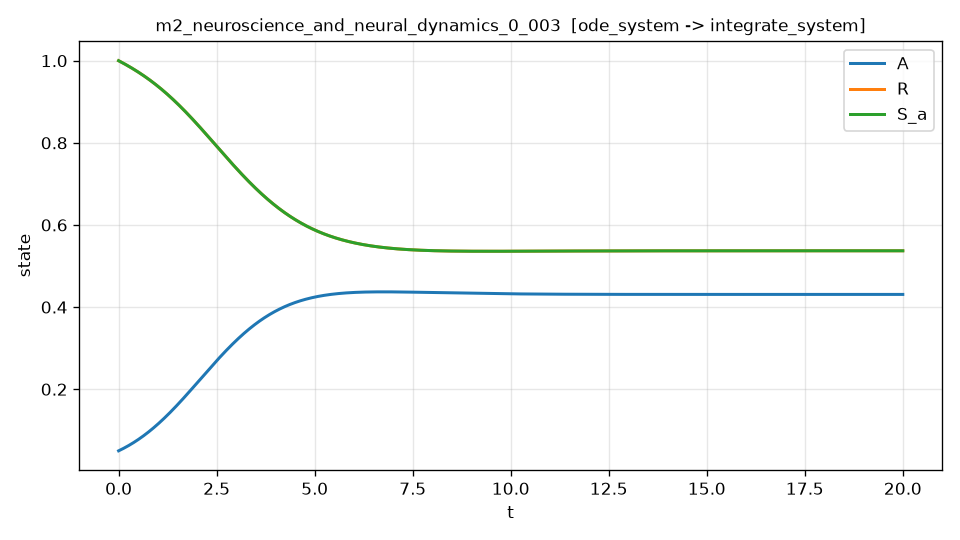

The file beside this chart, header and first rows:
t, A, R, S_a, dA_dt, dA_dt_noisy
0.000000000000000000e+00, 5.000000000000000278e-02, 1.000000000000000000e+00, 1.000000000000000000e+00, 4.551980198019801860e-02, 4.897564390084587632e-02
4.000800160032006413e-03, 5.018239589429428216e-02, 9.997998155567670020e-01, 9.997998155567670020e-01, 4.565994934394926319e-02, 5.387613077896084846e-02
8.001600320064012825e-03, 5.036535301503266421e-02, 9.995993413667578764e-01, 9.995993413667578764e-01, 4.580035896494333292e-02, 4.910472972677720760e-02
1.200240048009601837e-02, 5.054887241006420645e-02, 9.993985761160206760e-01, 9.993985761160206760e-01, 4.594103015342052704e-02, 3.290945783737692087e-02
1.600320064012802565e-02, 5.073295512138360774e-02, 9.991975184922812225e-01, 9.991975184922812225e-01, 4.608196220726503561e-02, 5.513552087399621604e-02
2.000400080016003293e-02, 5.091760219065716297e-02, 9.989961671829532541e-01, 9.989961671829532541e-01, 4.622315441643105871e-02, 5.068690014007116995e-02
2.400480096019203674e-02, 5.110281465961048070e-02, 9.987945208752355697e-01, 9.987945208752355697e-01, 4.636460606324596667e-02, 4.099507370964311503e-02
2.800560112022404402e-02, 5.128859356657779894e-02, 9.985925782573377152e-01, 9.985925782573377152e-01, 4.650631641963583196e-02, 5.231749746159936043e-02
3.200640128025605130e-02, 5.147493994650200605e-02, 9.983903380184804277e-01, 9.983903380184804277e-01, 4.664828474712127276e-02, 5.029400870898202702e-02
3.600720144028805858e-02, 5.166185483093460595e-02, 9.981877988488953024e-01, 9.981877988488953024e-01, 4.679051029681330354e-02, 4.973183526336856508e-02
4.000800160032006586e-02, 5.184933924803574595e-02, 9.979849594398250145e-01, 9.979849594398250145e-01, 4.693299230940944922e-02, 4.721721472256741603e-02
4.400880176035207314e-02, 5.203739422257420977e-02, 9.977818184835229864e-01, 9.977818184835229864e-01, 4.707573001518987332e-02, 5.254285988131434521e-02
4.800960192038407348e-02, 5.222602077592740366e-02, 9.975783746732539425e-01, 9.975783746732539425e-01, 4.721872263401379749e-02, 3.985418176399713186e-02
5.201040208041608076e-02, 5.241521992608138419e-02, 9.973746267032933543e-01, 9.973746267032933543e-01, 4.736196937531590712e-02, 4.573286989538537933e-02
5.601120224044808804e-02, 5.260499268763082353e-02, 9.971705732689277735e-01, 9.971705732689277735e-01, 4.750546943810304151e-02, 4.268427631130326111e-02
6.001200240048009532e-02, 5.279534007177903721e-02, 9.969662130664548316e-01, 9.969662130664548316e-01, 4.764922201095094650e-02, 5.363768413729722018e-02
6.401280256051210260e-02, 5.298626308633798410e-02, 9.967615447931829076e-01, 9.967615447931829076e-01, 4.779322627200121437e-02, 4.819044734681780101e-02
6.801360272054410294e-02, 5.317776273572824564e-02, 9.965565671474314602e-01, 9.965565671474314602e-01, 4.793748138895834177e-02, 4.501291387930745486e-02
7.201440288057611716e-02, 5.336984002097902580e-02, 9.963512788285311395e-01, 9.963512788285311395e-01, 4.808198651908696108e-02, 4.026290189551853804e-02
7.601520304060811750e-02, 5.356249593972819273e-02, 9.961456785368233424e-01, 9.961456785368233424e-01, 4.822674080920921758e-02, 4.565481840302051258e-02
8.001600320064013172e-02, 5.375573148622221631e-02, 9.959397649736604352e-01, 9.959397649736604352e-01, 4.837174339570227827e-02, 4.845316520088571027e-02
8.401680336067213206e-02, 5.394954765131622365e-02, 9.957335368414059751e-01, 9.957335368414059751e-01, 4.851699340449605602e-02, 4.576096435150234926e-02
8.801760352070414628e-02, 5.414394542247396441e-02, 9.955269928434342663e-01, 9.955269928434342663e-01, 4.866248995107098213e-02, 6.160312809505305576e-02
9.201840368073614662e-02, 5.433892578376783161e-02, 9.953201316841306934e-01, 9.953201316841306934e-01, 4.880823214045599406e-02, 5.887547529351393888e-02
9.601920384076814696e-02, 5.453448971587884081e-02, 9.951129520688916097e-01, 9.951129520688916097e-01, 4.895421906722674521e-02, 2.184259427756705951e-02
1.000200040008001612e-01, 5.473063819609664399e-02, 9.949054527041244489e-01, 9.949054527041244489e-01, 4.910044981550379384e-02, 3.021031735582706615e-02
1.040208041608321615e-01, 5.492737219831952955e-02, 9.946976322972476137e-01, 9.946976322972476137e-01, 4.924692345895115286e-02, 4.749920253839953060e-02
1.080216043208641757e-01, 5.512469269305442232e-02, 9.944894895566903648e-01, 9.944894895566903648e-01, 4.939363906077481881e-02, 4.517173494501128261e-02
1.120224044808961761e-01, 5.532260064741687661e-02, 9.942810231918929320e-01, 9.942810231918929320e-01, 4.954059567372157830e-02, 5.167702564870768622e-02
1.160232046409281903e-01, 5.552109702513109007e-02, 9.940722319133067364e-01, 9.940722319133067364e-01, 4.968779234007792561e-02, 5.186101165030355953e-02
1.200240048009601906e-01, 5.572018278652987600e-02, 9.938631144323939459e-01, 9.938631144323939459e-01, 4.983522809166912593e-02, 7.101361564217961719e-02
1.240248049609922049e-01, 5.591985888855469794e-02, 9.936536694616279197e-01, 9.936536694616279197e-01, 4.998290194985850754e-02, 3.886269432293569526e-02
1.280256051210242052e-01, 5.612012628475564202e-02, 9.934438957144928750e-01, 9.934438957144928750e-01, 5.013081292554678881e-02, 4.635476285427680976e-02
1.320264052810562194e-01, 5.632098592125221737e-02, 9.932337919077264266e-01, 9.932337919077264266e-01, 5.027896001608801041e-02, 7.070667609101130568e-02
1.360272054410882059e-01, 5.652243872797397400e-02, 9.930233567663707683e-01, 9.930233567663707683e-01, 5.042734219864091622e-02, 5.689437216065938718e-02
1.400280056011202201e-01, 5.672448564550949812e-02, 9.928125890089334327e-01, 9.928125890089334327e-01, 5.057595845068060120e-02, 5.720659217444321737e-02
1.440288057611522343e-01, 5.692712761151768469e-02, 9.926014873547113204e-01, 9.926014873547113204e-01, 5.072480773958355782e-02, 4.558474402270892845e-02
1.480296059211842485e-01, 5.713036555887932022e-02, 9.923900505248041126e-01, 9.923900505248041126e-01, 5.087388902122122469e-02, 3.439313731266469693e-02
1.520304060812162350e-01, 5.733420041569706194e-02, 9.921782772421152696e-01, 9.921782772421152696e-01, 5.102320123996741119e-02, 5.269784868219481999e-02
1.560312062412482492e-01, 5.753863310529548636e-02, 9.919661662313513650e-01, 9.919661662313513650e-01, 5.117274332870595105e-02, 5.226288420692142694e-02
1.600320064012802634e-01, 5.774366454622103378e-02, 9.917537162190224187e-01, 9.917537162190224187e-01, 5.132251420883850862e-02, 3.904899366639276448e-02
1.640328065613122499e-01, 5.794929565224203605e-02, 9.915409259334417857e-01, 9.915409259334417857e-01, 5.147251279029270432e-02, 4.464024617248708166e-02
1.680336067213442641e-01, 5.815552733234872346e-02, 9.913277941047261566e-01, 9.913277941047261566e-01, 5.162273797153034416e-02, 5.090230117425807027e-02
1.720344068813762783e-01, 5.836236049075321092e-02, 9.911143194647955568e-01, 9.911143194647955568e-01, 5.177318863955599620e-02, 4.232567240894822419e-02
1.760352070414082926e-01, 5.856979602688949099e-02, 9.909005007473734583e-01, 9.909005007473734583e-01, 5.192386366992562258e-02, 5.094116399140345003e-02
1.800360072014402790e-01, 5.877783483541346166e-02, 9.906863366879866684e-01, 9.906863366879866684e-01, 5.207476192675562082e-02, 5.302959220145016250e-02
1.840368073614722932e-01, 5.898647780620290548e-02, 9.904718260239651073e-01, 9.904718260239651073e-01, 5.222588226273190692e-02, 5.258174463328676301e-02
1.880376075215043075e-01, 5.919572582435748270e-02, 9.902569674944423639e-01, 9.902569674944423639e-01, 5.237722351911937996e-02, 4.731430693597623444e-02
1.920384076815362939e-01, 5.940557977019875896e-02, 9.900417598403551400e-01, 9.900417598403551400e-01, 5.252878452577149776e-02, 5.846626524362972394e-02
1.960392078415683081e-01, 5.961604051927017062e-02, 9.898262018044438060e-01, 9.898262018044438060e-01, 5.268056410114010241e-02, 6.159223364396338579e-02
2.000400080016003224e-01, 5.982710894233706639e-02, 9.896102921312516232e-01, 9.896102921312516232e-01, 5.283256105228549548e-02, 5.604104409795113151e-02
2.040408081616323366e-01, 6.003878590538665183e-02, 9.893940295671256324e-01, 9.893940295671256324e-01, 5.298477417488674929e-02, 4.480247190098367999e-02
2.080416083216643230e-01, 6.025107226962805179e-02, 9.891774128602158767e-01, 9.891774128602158767e-01, 5.313720225325217761e-02, 6.045372509110658737e-02
2.120424084816963373e-01, 6.046396889149226184e-02, 9.889604407604760672e-01, 9.889604407604760672e-01, 5.328984406033008409e-02, 4.827544387565955997e-02
2.160432086417283515e-01, 6.067747662263217601e-02, 9.887431120196630285e-01, 9.887431120196630285e-01, 5.344269835771978117e-02, 6.223430454059963868e-02
2.200440088017603657e-01, 6.089159630992256600e-02, 9.885254253913371425e-01, 9.885254253913371425e-01, 5.359576389568267846e-02, 4.287788972690823736e-02
2.240448089617923522e-01, 6.110632879546009505e-02, 9.883073796308619041e-01, 9.883073796308619041e-01, 5.374903941315382211e-02, 6.289371144444164119e-02
2.280456091218243664e-01, 6.132167491656333180e-02, 9.880889734954042547e-01, 9.880889734954042547e-01, 5.390252363775348277e-02, 5.370188909159867574e-02
2.320464092818563806e-01, 6.153763550577270869e-02, 9.878702057439346929e-01, 9.878702057439346929e-01, 5.405621528579905577e-02, 4.156872638245490137e-02
2.360472094418883671e-01, 6.175421139085056355e-02, 9.876510751372267194e-01, 9.876510751372267194e-01, 5.421011306231716953e-02, 5.107111834264869282e-02
... 4,940 more rows
